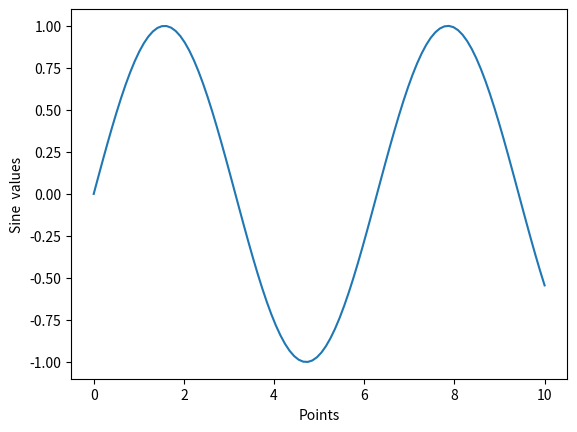

The script that saved this image:
# Databricks notebook source
import pandas as pd
import matplotlib.pyplot as plt
import random
import numpy as np

X = np.linspace(0,10,100)
Y= np.sin(X)

plt.plot(X,Y)
plt.xlabel("Points")
plt.ylabel("Sine  values")

# COMMAND ----------


